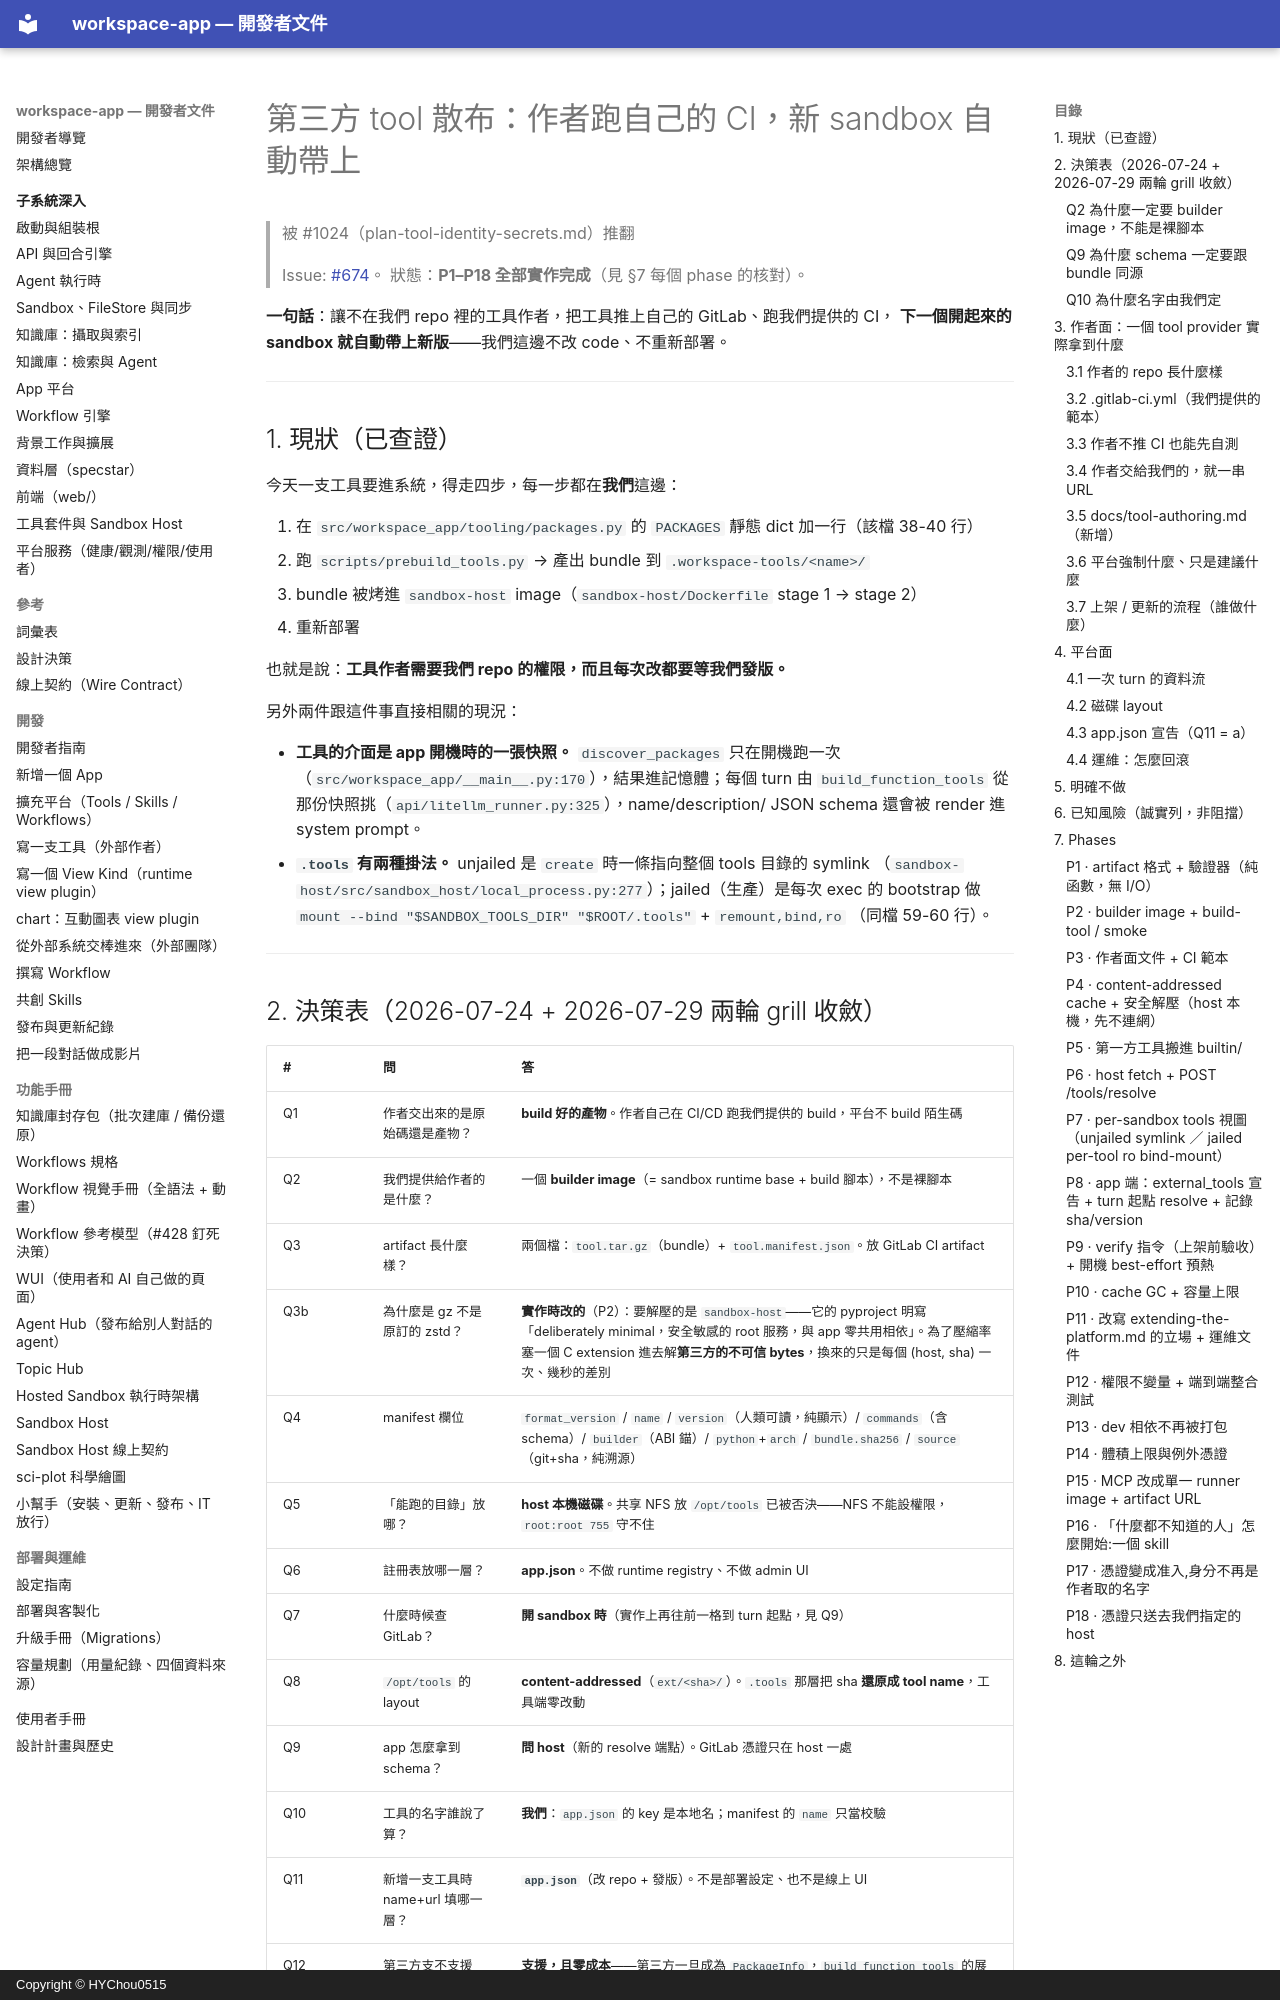

repository: HYChou0515/ai-workspace · page: plan-third-party-tools/index.html · generator: mkdocs · copyright: Copyright © HYChou0515

# 第三方 tool 散布：作者跑自己的 CI，新 sandbox 自動帶上

> 被 #1024（plan-tool-identity-secrets.md）推翻

> Issue: [#674](https://github.com/HYChou0515/ai-workspace/issues/674)。
> 狀態：**P1–P18 全部實作完成**（見 §7 每個 phase 的核對）。

**一句話**：讓不在我們 repo 裡的工具作者，把工具推上自己的 GitLab、跑我們提供的 CI，
**下一個開起來的 sandbox 就自動帶上新版**——我們這邊不改 code、不重新部署。

---

## 1. 現狀（已查證）

今天一支工具要進系統，得走四步，每一步都在**我們**這邊：

1. 在 `src/workspace_app/tooling/packages.py` 的 `PACKAGES` 靜態 dict 加一行（該檔 38-40 行）
2. 跑 `scripts/prebuild_tools.py` → 產出 bundle 到 `.workspace-tools/<name>/`
3. bundle 被烤進 `sandbox-host` image（`sandbox-host/Dockerfile` stage 1 → stage 2）
4. 重新部署

也就是說：**工具作者需要我們 repo 的權限，而且每次改都要等我們發版。**

另外兩件跟這件事直接相關的現況：

- **工具的介面是 app 開機時的一張快照。** `discover_packages` 只在開機跑一次
  （`src/workspace_app/__main__.py:170`），結果進記憶體；每個 turn 由
  `build_function_tools` 從那份快照挑（`api/litellm_runner.py:325`），name/description/
  JSON schema 還會被 render 進 system prompt。
- **`.tools` 有兩種掛法。** unjailed 是 `create` 時一條指向整個 tools 目錄的 symlink
  （`sandbox-host/src/sandbox_host/local_process.py:277`）；jailed（生產）是每次 exec 的
  bootstrap 做 `mount --bind "$SANDBOX_TOOLS_DIR" "$ROOT/.tools"` + `remount,bind,ro`
  （同檔 59-60 行）。

---
